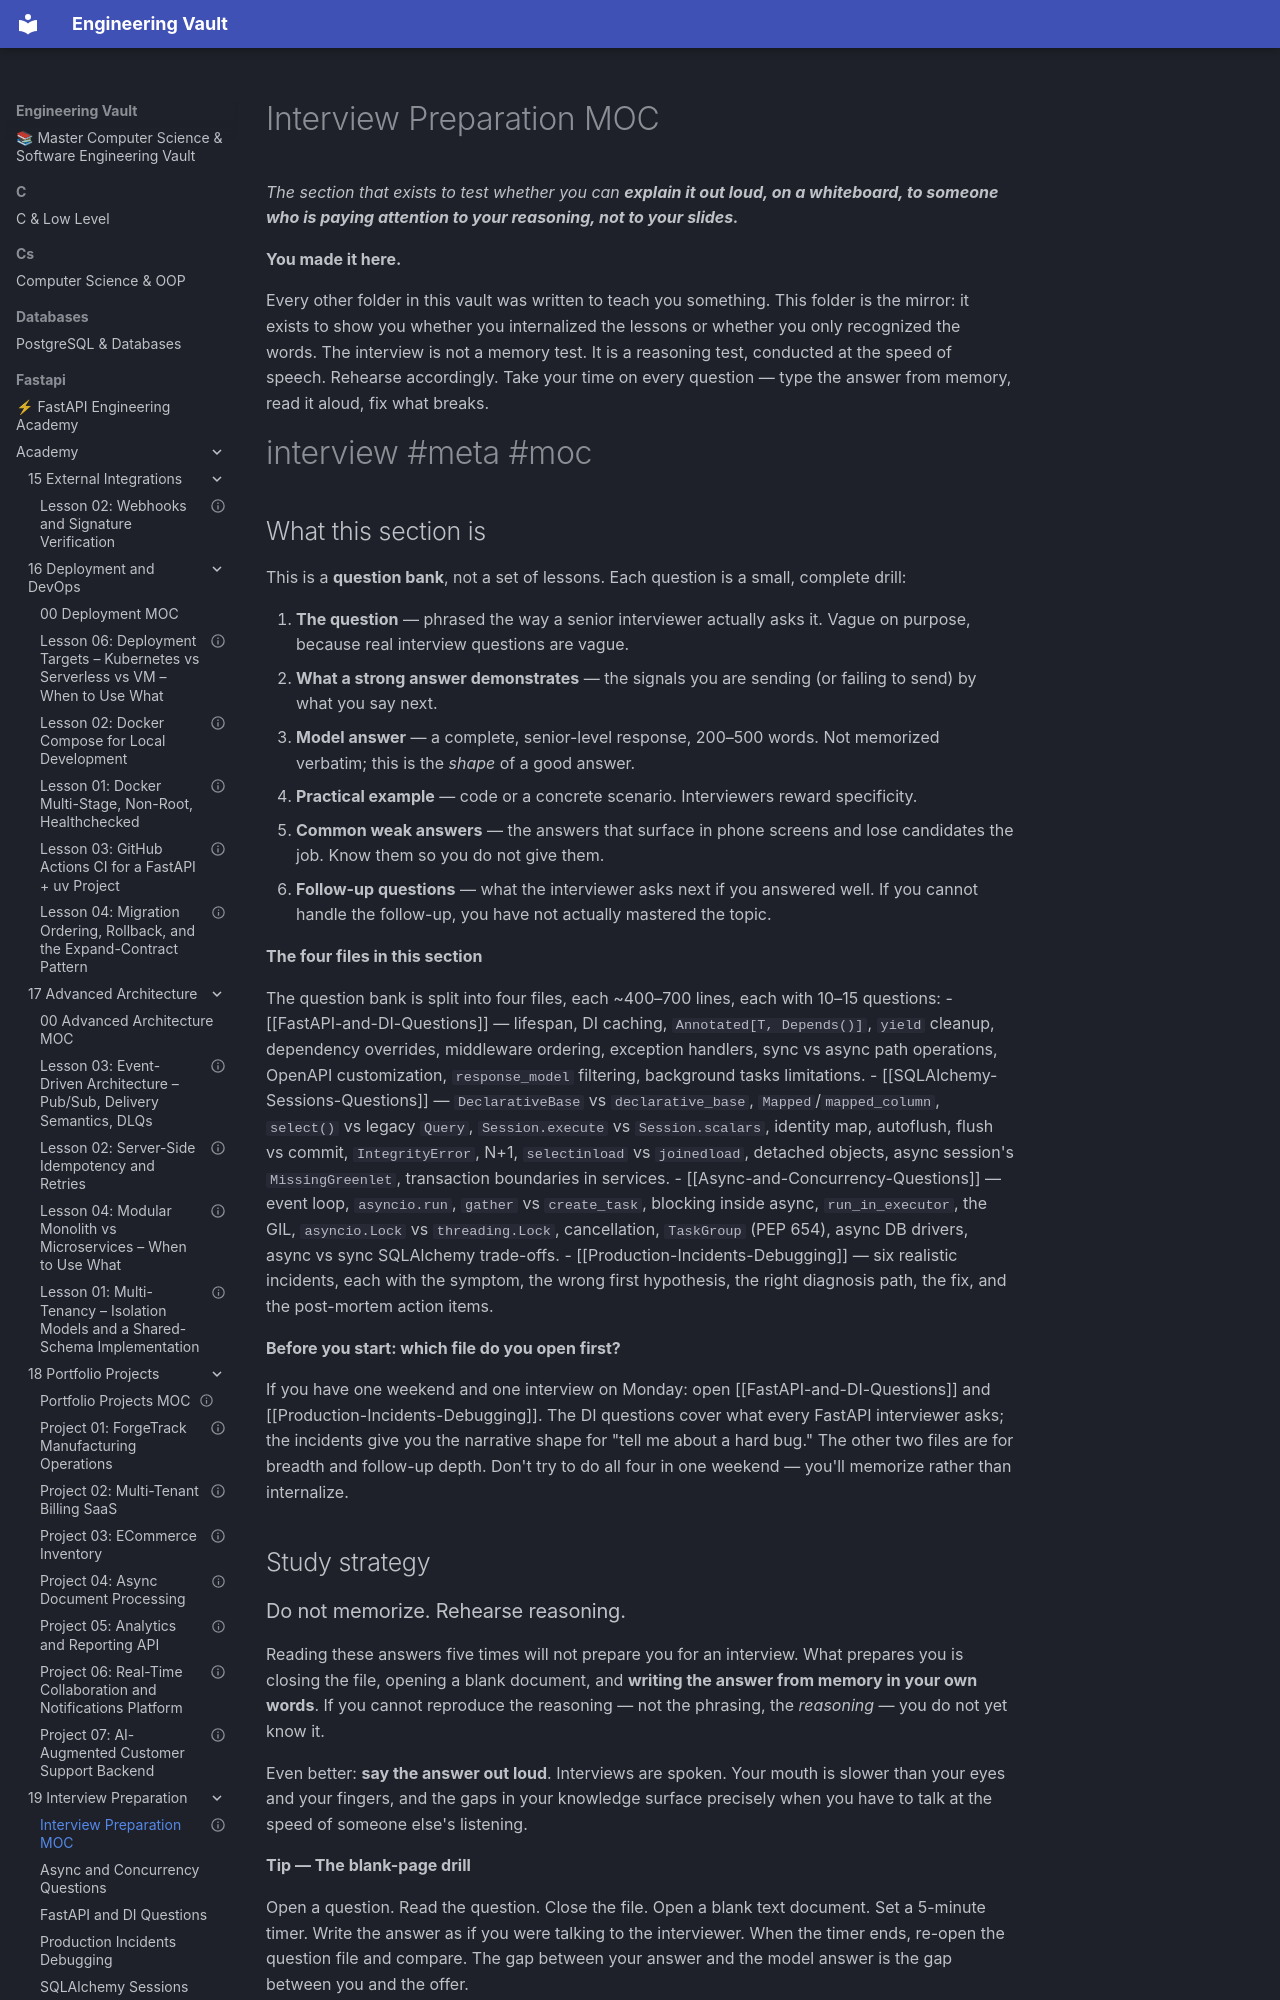

repository: Saff9/engineering-vault · page: fastapi/academy/19-Interview-Preparation/00-Interview-MOC/index.html · generator: mkdocs

---
title: Interview Preparation MOC
aliases:
 - Interview MOC
 - Interview Preparation
 - Interview Question Bank
tags:
 - interview
 - meta
 - moc
course_level: intermediate
difficulty: intermediate
estimated_time: "12–20 hours across a full prep cycle"
status: complete
prerequisites:
 - "[[03-FastAPI-Core/Application-and-Lifespan]]"
 - "[[03-FastAPI-Core/Dependency-Injection]]"
 - "[[07-SQLAlchemy/05-Session-and-Transaction-Management]]"
 - "[[10-Async-Python/Event-Loop-and-Coroutines]]"
related_lessons:
 - "[[FastAPI-and-DI-Questions]]"
 - "[[SQLAlchemy-Sessions-Questions]]"
 - "[[Async-and-Concurrency-Questions]]"
 - "[[Production-Incidents-Debugging]]"
 - "[[22-Diagrams/00-Diagrams-MOC]]"
 - "[[20-Exercises-and-Labs/00-Exercises-MOC]]"
---

# Interview Preparation MOC

*The section that exists to test whether you can **explain it out loud, on a whiteboard, to someone who is paying attention to your reasoning, not to your slides.***

**You made it here.**

Every other folder in this vault was written to teach you something. This folder is the mirror: it exists to show you whether you internalized the lessons or whether you only recognized the words. The interview is not a memory test. It is a reasoning test, conducted at the speed of speech. Rehearse accordingly. Take your time on every question — type the answer from memory, read it aloud, fix what breaks.


#interview #meta #moc

## What this section is

This is a **question bank**, not a set of lessons. Each question is a small, complete drill:

1. **The question** — phrased the way a senior interviewer actually asks it. Vague on purpose, because real interview questions are vague.
2. **What a strong answer demonstrates** — the signals you are sending (or failing to send) by what you say next.
3. **Model answer** — a complete, senior-level response, 200–500 words. Not memorized verbatim; this is the *shape* of a good answer.
4. **Practical example** — code or a concrete scenario. Interviewers reward specificity.
5. **Common weak answers** — the answers that surface in phone screens and lose candidates the job. Know them so you do not give them.
6. **Follow-up questions** — what the interviewer asks next if you answered well. If you cannot handle the follow-up, you have not actually mastered the topic.

**The four files in this section**

The question bank is split into four files, each ~400–700 lines, each with 10–15 questions:
- [[FastAPI-and-DI-Questions]] — lifespan, DI caching, `Annotated[T, Depends()]`, `yield` cleanup, dependency overrides, middleware ordering, exception handlers, sync vs async path operations, OpenAPI customization, `response_model` filtering, background tasks limitations.
- [[SQLAlchemy-Sessions-Questions]] — `DeclarativeBase` vs `declarative_base`, `Mapped`/`mapped_column`, `select()` vs legacy `Query`, `Session.execute` vs `Session.scalars`, identity map, autoflush, flush vs commit, `IntegrityError`, N+1, `selectinload` vs `joinedload`, detached objects, async session's `MissingGreenlet`, transaction boundaries in services.
- [[Async-and-Concurrency-Questions]] — event loop, `asyncio.run`, `gather` vs `create_task`, blocking inside async, `run_in_executor`, the GIL, `asyncio.Lock` vs `threading.Lock`, cancellation, `TaskGroup` (PEP 654), async DB drivers, async vs sync SQLAlchemy trade-offs.
- [[Production-Incidents-Debugging]] — six realistic incidents, each with the symptom, the wrong first hypothesis, the right diagnosis path, the fix, and the post-mortem action items.


**Before you start: which file do you open first?**

If you have one weekend and one interview on Monday: open [[FastAPI-and-DI-Questions]] and [[Production-Incidents-Debugging]]. The DI questions cover what every FastAPI interviewer asks; the incidents give you the narrative shape for "tell me about a hard bug." The other two files are for breadth and follow-up depth. Don't try to do all four in one weekend — you'll memorize rather than internalize.


## Study strategy
